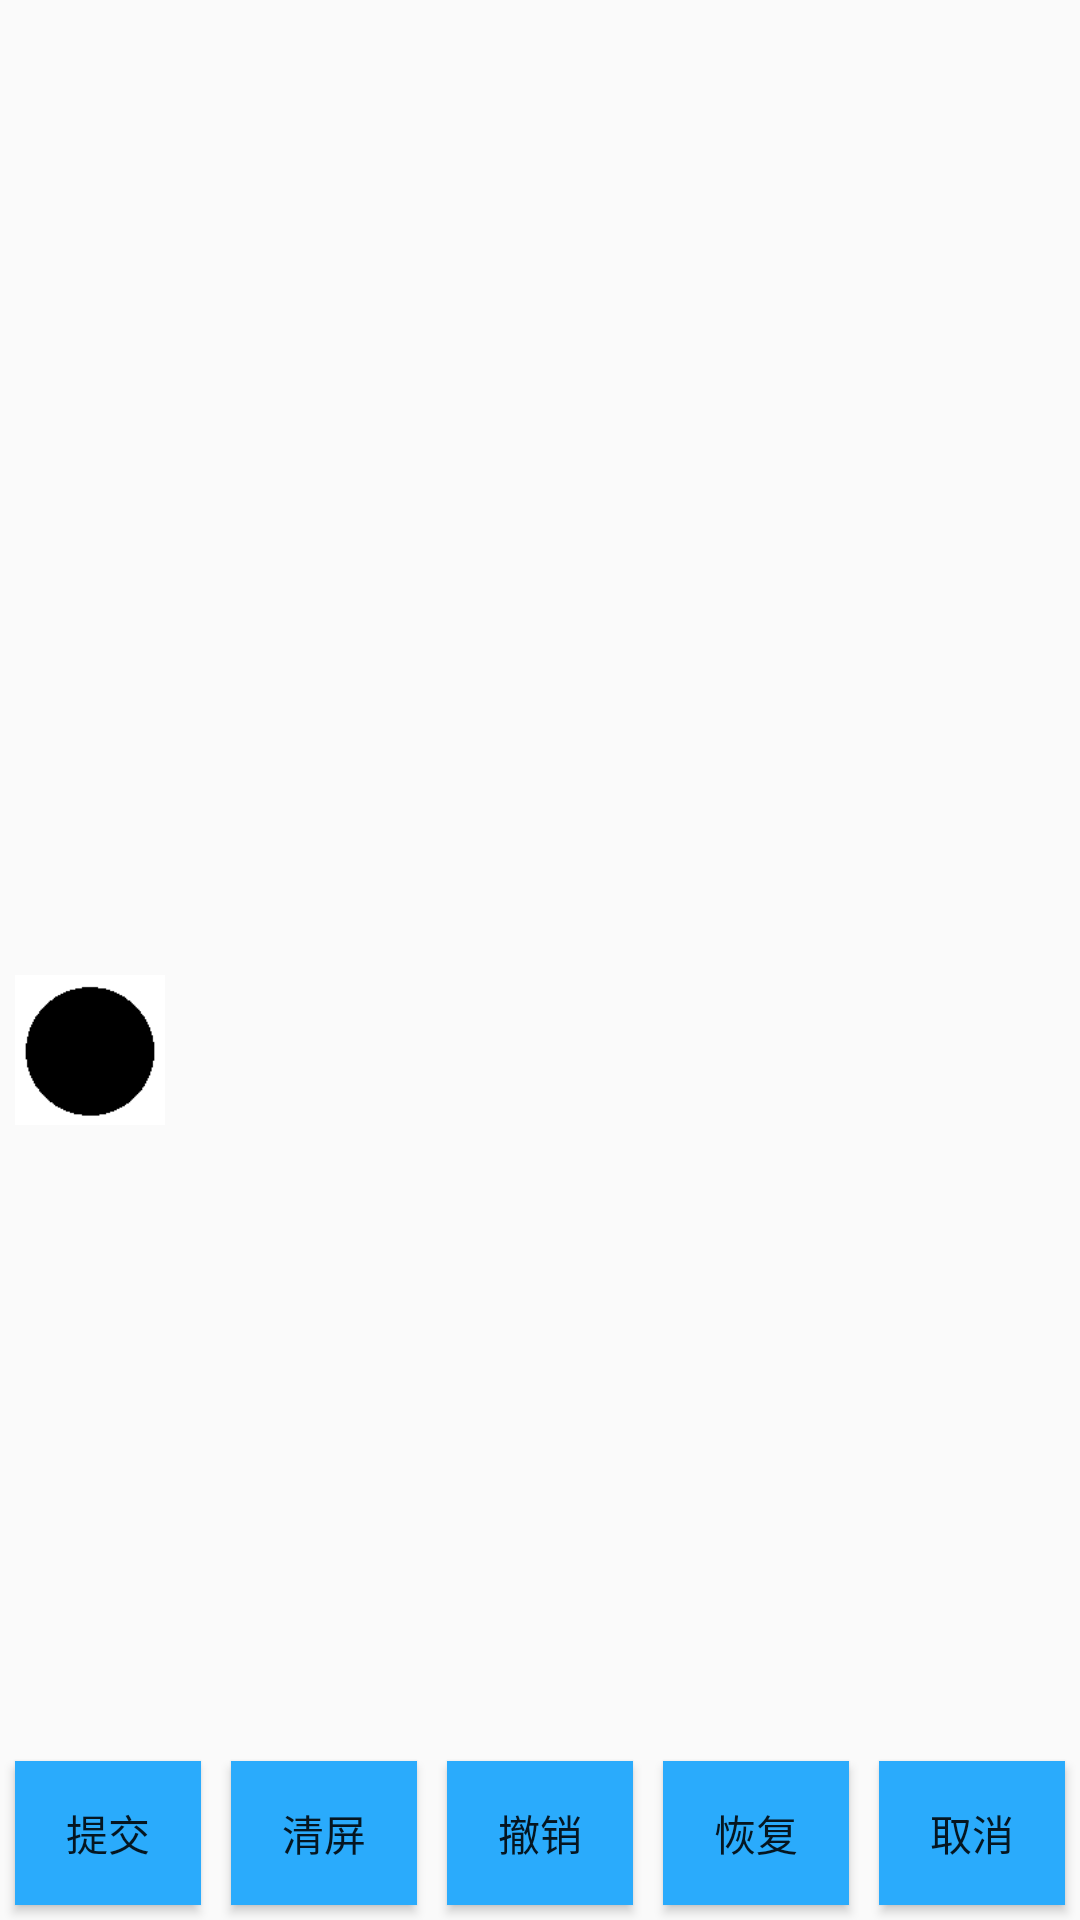

Android layout source for this screen:
<!-- AndroidManifest.xml: application theme AppTheme -->
<!-- res/layout/dialog_write_answer.xml -->
<?xml version="1.0" encoding="utf-8"?>
<RelativeLayout xmlns:android="http://schemas.android.com/apk/res/android"
                android:layout_width="match_parent"
                android:layout_height="match_parent"
>

    <FrameLayout
        android:id="@+id/dialog_write_tablet_view"
        android:layout_width="match_parent"
        android:layout_height="match_parent">
    </FrameLayout>

    <LinearLayout
        android:layout_width="match_parent"
        android:layout_height="wrap_content"
        android:layout_alignParentBottom="true"
    >

        <Button
            android:id="@+id/dialog_write_but_ok"
            android:layout_width="wrap_content"
            android:layout_height="wrap_content"
            android:layout_margin="5dp"
            android:layout_weight="1"
            android:background="#2aabfc"
            android:text="提交"/>

        <Button
            android:id="@+id/dialog_write_but_clear"
            android:layout_width="wrap_content"
            android:layout_height="wrap_content"
            android:layout_margin="5dp"
            android:layout_weight="1"
            android:background="#2aabfc"
            android:text="清屏"/>
        <Button
            android:id="@+id/dialog_write_but_repeal"
            android:layout_width="wrap_content"
            android:layout_height="wrap_content"
            android:layout_margin="5dp"
            android:layout_weight="1"
            android:background="#2aabfc"
            android:text="撤销"/>
        <Button
            android:id="@+id/dialog_write_but_recover"
            android:layout_width="wrap_content"
            android:layout_height="wrap_content"
            android:layout_margin="5dp"
            android:layout_weight="1"
            android:background="#2aabfc"
            android:text="恢复"/>

        <Button
            android:id="@+id/dialog_write_but_cancel"
            android:layout_width="wrap_content"
            android:layout_height="wrap_content"
            android:layout_margin="5dp"
            android:layout_weight="1"
            android:background="#2aabfc"
            android:text="取消"/>
    </LinearLayout>
    <LinearLayout android:layout_width="wrap_content"
                  android:layout_height="wrap_content"
                  android:orientation="vertical"
                  android:layout_centerVertical="true">

        <Button
            android:id="@+id/dialog_write_btn_read"
            android:layout_width="50dp"
            android:layout_height="50dp"
            android:layout_margin="5dp"
            android:background="@drawable/dialog_write_read"
        />
        <Button
            android:id="@+id/dialog_write_btn_back"
            android:layout_width="50dp"
            android:layout_height="50dp"
            android:layout_margin="5dp"
            android:background="@drawable/dialog_write_back"
        />
    </LinearLayout>
</RelativeLayout>
<!-- resources referenced by this layout -->
<resources>
  <!-- drawable dialog_write_back: png bitmap (drawable-hdpi, 1021 bytes) -->
  <style name="AppTheme" parent="Theme.AppCompat.Light.NoActionBar">
          
          <item name="colorPrimary">@color/colorPrimary</item>
          <item name="colorPrimaryDark">@color/colorPrimaryDark</item>
          <item name="colorAccent">@color/colorAccent</item>
          
          <item name="android:listDivider">@drawable/divider_bg</item>
      </style>
  <!-- drawable divider_bg (drawable) -->
  <?xml version="1.0" encoding="utf-8"?>
  <shape xmlns:android="http://schemas.android.com/apk/res/android"
         android:shape="rectangle" >
  
      <gradient
          android:centerColor="#e46aff"
          android:endColor="#3dbeff"
          android:startColor="#5cfa53"
          android:type="linear" />
      <size android:height="1dp"/>
  
  </shape>
  <!-- not gathered from this repository: default colours our renderer supplied (Android Studio template values) -->
  <color name="colorPrimary">#FF6200EE</color>
  <color name="colorPrimaryDark">#FF3700B3</color>
  <color name="colorAccent">#FF03DAC5</color>
</resources>
